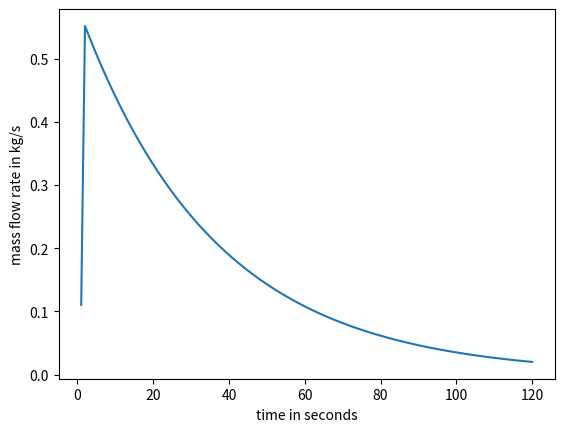

The script that saved this image:
import math as mt
import matplotlib.pyplot as plt

# Constants and Initial States
V1 = 35 * (10**-6)           # m^3 (volume of CO2 cartridge)
p1 = 5.861 * (10**6)         # Pa (initial pressure inside cartridge)
A = mt.pi * (.000254)**2  # m^2 (new ordfice area)
C = 0.89                     # Discharge coefficient
m1 = 20                      # grams of CO₂
patm = 101325                # Pa (atmospheric pressure)
gamma = 1.3                  # Adiabatic index for CO₂
M = 44.01                    # g/mol (molar mass of CO₂)
R = 8.314                    # J/mol·K
Rs = R / M                   # ≈ 0.1889 J/g·K (specific gas constant for CO₂)
T1 = 273                     # K (initial temperature)

# Pressure from ideal gas law
def p0(T, V, m):
    return m * Rs * T / V

# Temperature from ideal gas law
def T0(p, V, m):
    return p * V / (m * Rs)

# Choked flow equation 
def mcdot(a, p, gamma, T):
    term = (2 / (gamma + 1)) ** ((gamma + 1) / (2 * (gamma - 1)))
    return a * p * mt.sqrt(gamma / (Rs * T)) * term  # g/s

# Unchoked flow equation 
def mudot(c, a, p, pe, gamma, T):
    ratio = pe / p
    term1 = (2 * gamma) / (Rs * (gamma - 1) * T)
    term2 = (ratio ** (2 / gamma)) - (ratio ** ((gamma + 1) / gamma))

    if term2 <= 0:
        return 0  # flow not physically meaningful

    return c * a * p * mt.sqrt(term1 * term2)  # g/s

# Flow simulation using mass (grams) for two minutes currently
def flow(m, V, p, A, C, gamma, pe, T):
    tL = []
    t=0
    p1 = p
    T1 = T
    flowrate = []
    mtire=0 
    Ttire= 273 #new tire variables

    while t<120:
        t+=1
        tL.append(t)
        print(t)
        critical_ratio = (2 / (gamma + 1)) ** (gamma / (gamma - 1))
        if (pe / p1) <= critical_ratio:
            mdot = mcdot(A, p1, gamma, T1)
        else:
            mdot = mudot(C, A, p1, pe, gamma, T1)

        # Limit flow to available mass
        if mdot > m:
            mdot = m

        flowrate.append(mdot)
        m -= mdot
        mtire+= mdot
        
        p1 = p0(T1, V, m)
        T1 = T0(p1, V, m)
        pe= (1/.0035)*(mtire/M)*R*Ttire
        Ttire= (pe*.0035)/((mtire/M)*R)
       
    flowavg = sum(flowrate) / len(flowrate)
    
    #Data visualization
    plt.plot(tL,flowrate,label="flowrate over time")
    plt.xlabel("time in seconds")
    plt.ylabel("mass flow rate in kg/s")
    plt.show()

    return f"Average flow rate: {flowavg:.4f} g/s\nFlow values over time:\n{flowrate}"
    

# Run the simulation
print(flow(m1, V1, p1, A, C, gamma, patm, T1))

